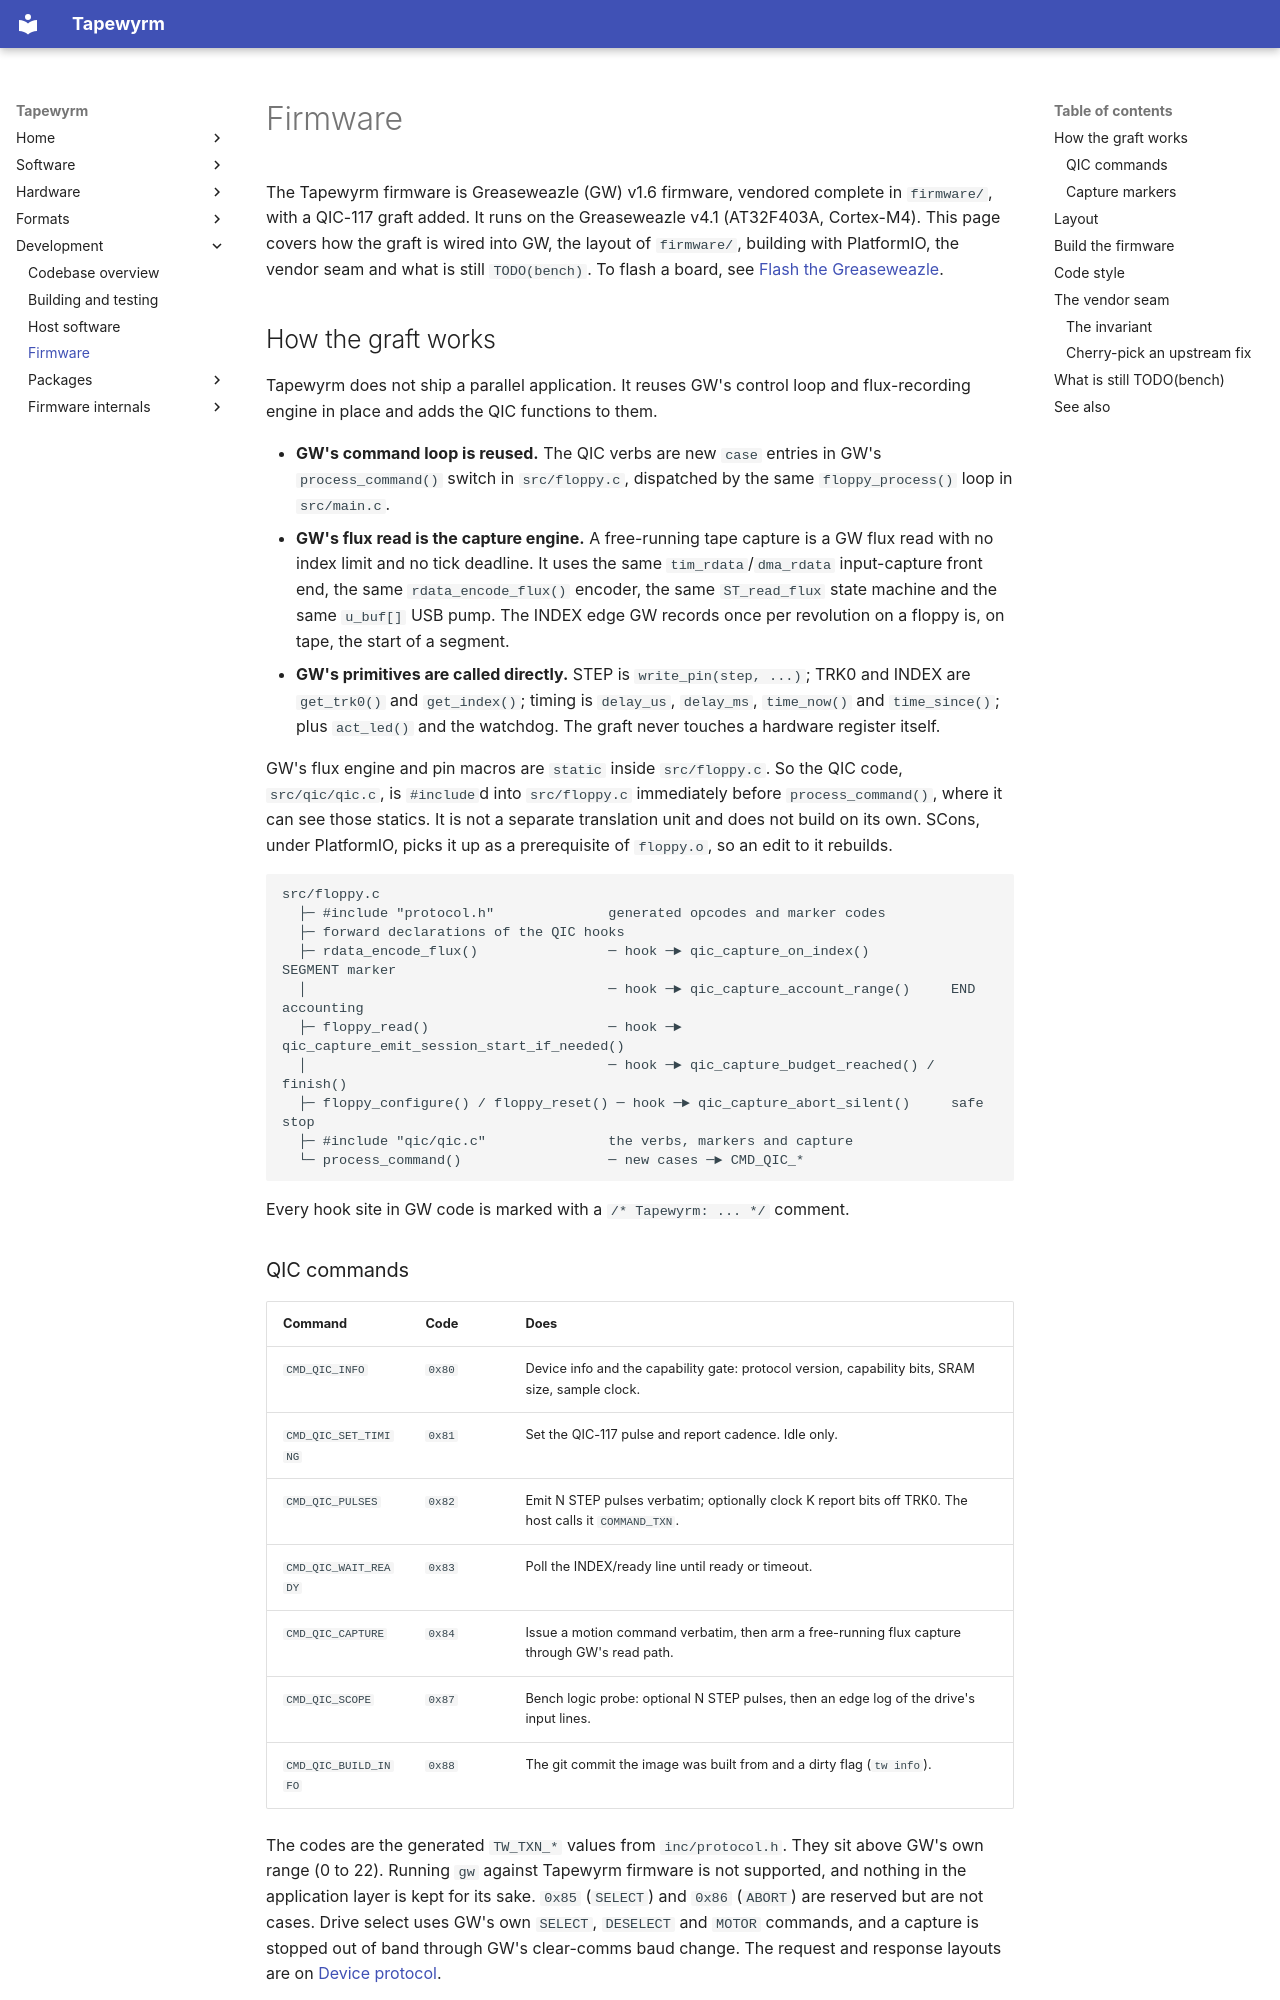

repository: indrora/tapewyrm · page: dev/firmware/index.html · generator: mkdocs

# Firmware

The Tapewyrm firmware is Greaseweazle (GW) v1.6 firmware, vendored complete in
`firmware/`, with a QIC-117 graft added. It runs on the Greaseweazle v4.1
(AT32F403A, Cortex-M4). This page covers how the graft is wired into GW, the
layout of `firmware/`, building with PlatformIO, the vendor seam and what is
still `TODO(bench)`. To flash a board, see
[Flash the Greaseweazle](../guide/flash-greaseweazle.md).

## How the graft works

Tapewyrm does not ship a parallel application. It reuses GW's control loop and
flux-recording engine in place and adds the QIC functions to them.

- **GW's command loop is reused.** The QIC verbs are new `case` entries in GW's
  `process_command()` switch in `src/floppy.c`, dispatched by the same
  `floppy_process()` loop in `src/main.c`.
- **GW's flux read is the capture engine.** A free-running tape capture is a GW
  flux read with no index limit and no tick deadline. It uses the same
  `tim_rdata`/`dma_rdata` input-capture front end, the same
  `rdata_encode_flux()` encoder, the same `ST_read_flux` state machine and
  the same `u_buf[]` USB pump. The INDEX edge GW records once per revolution
  on a floppy is, on tape, the start of a segment.
- **GW's primitives are called directly.** STEP is `write_pin(step, ...)`;
  TRK0 and INDEX are `get_trk0()` and `get_index()`; timing is `delay_us`,
  `delay_ms`, `time_now()` and `time_since()`; plus `act_led()` and the
  watchdog. The graft never touches a hardware register itself.

GW's flux engine and pin macros are `static` inside `src/floppy.c`. So the QIC
code, `src/qic/qic.c`, is `#include`d into `src/floppy.c` immediately before
`process_command()`, where it can see those statics. It is not a separate
translation unit and does not build on its own. SCons, under PlatformIO,
picks it up as a prerequisite of `floppy.o`, so an edit to it rebuilds.

```text
src/floppy.c
  ├─ #include "protocol.h"              generated opcodes and marker codes
  ├─ forward declarations of the QIC hooks
  ├─ rdata_encode_flux()                ─ hook ─► qic_capture_on_index()          SEGMENT marker
  │                                     ─ hook ─► qic_capture_account_range()     END accounting
  ├─ floppy_read()                      ─ hook ─► qic_capture_emit_session_start_if_needed()
  │                                     ─ hook ─► qic_capture_budget_reached() / finish()
  ├─ floppy_configure() / floppy_reset() ─ hook ─► qic_capture_abort_silent()     safe stop
  ├─ #include "qic/qic.c"               the verbs, markers and capture
  └─ process_command()                  ─ new cases ─► CMD_QIC_*
```

Every hook site in GW code is marked with a `/* Tapewyrm: ... */` comment.

### QIC commands

| Command | Code | Does |
|---|---|---|
| `CMD_QIC_INFO` | `0x80` | Device info and the capability gate: protocol version, capability bits, SRAM size, sample clock. |
| `CMD_QIC_SET_TIMING` | `0x81` | Set the QIC-117 pulse and report cadence. Idle only. |
| `CMD_QIC_PULSES` | `0x82` | Emit N STEP pulses verbatim; optionally clock K report bits off TRK0. The host calls it `COMMAND_TXN`. |
| `CMD_QIC_WAIT_READY` | `0x83` | Poll the INDEX/ready line until ready or timeout. |
| `CMD_QIC_CAPTURE` | `0x84` | Issue a motion command verbatim, then arm a free-running flux capture through GW's read path. |
| `CMD_QIC_SCOPE` | `0x87` | Bench logic probe: optional N STEP pulses, then an edge log of the drive's input lines. |
| `CMD_QIC_BUILD_INFO` | `0x88` | The git commit the image was built from and a dirty flag (`tw info`). |

The codes are the generated `TW_TXN_*` values from `inc/protocol.h`. They sit
above GW's own range (0 to 22). Running `gw` against Tapewyrm firmware is not
supported, and nothing in the application layer is kept for its sake.
`0x85` (`SELECT`) and `0x86` (`ABORT`) are reserved but are not cases. Drive
select uses GW's own `SELECT`, `DESELECT` and `MOTOR` commands, and a capture
is stopped out of band through GW's clear-comms baud change. The request and
response layouts are on [Device protocol](protocol.md#verb-payloads).
